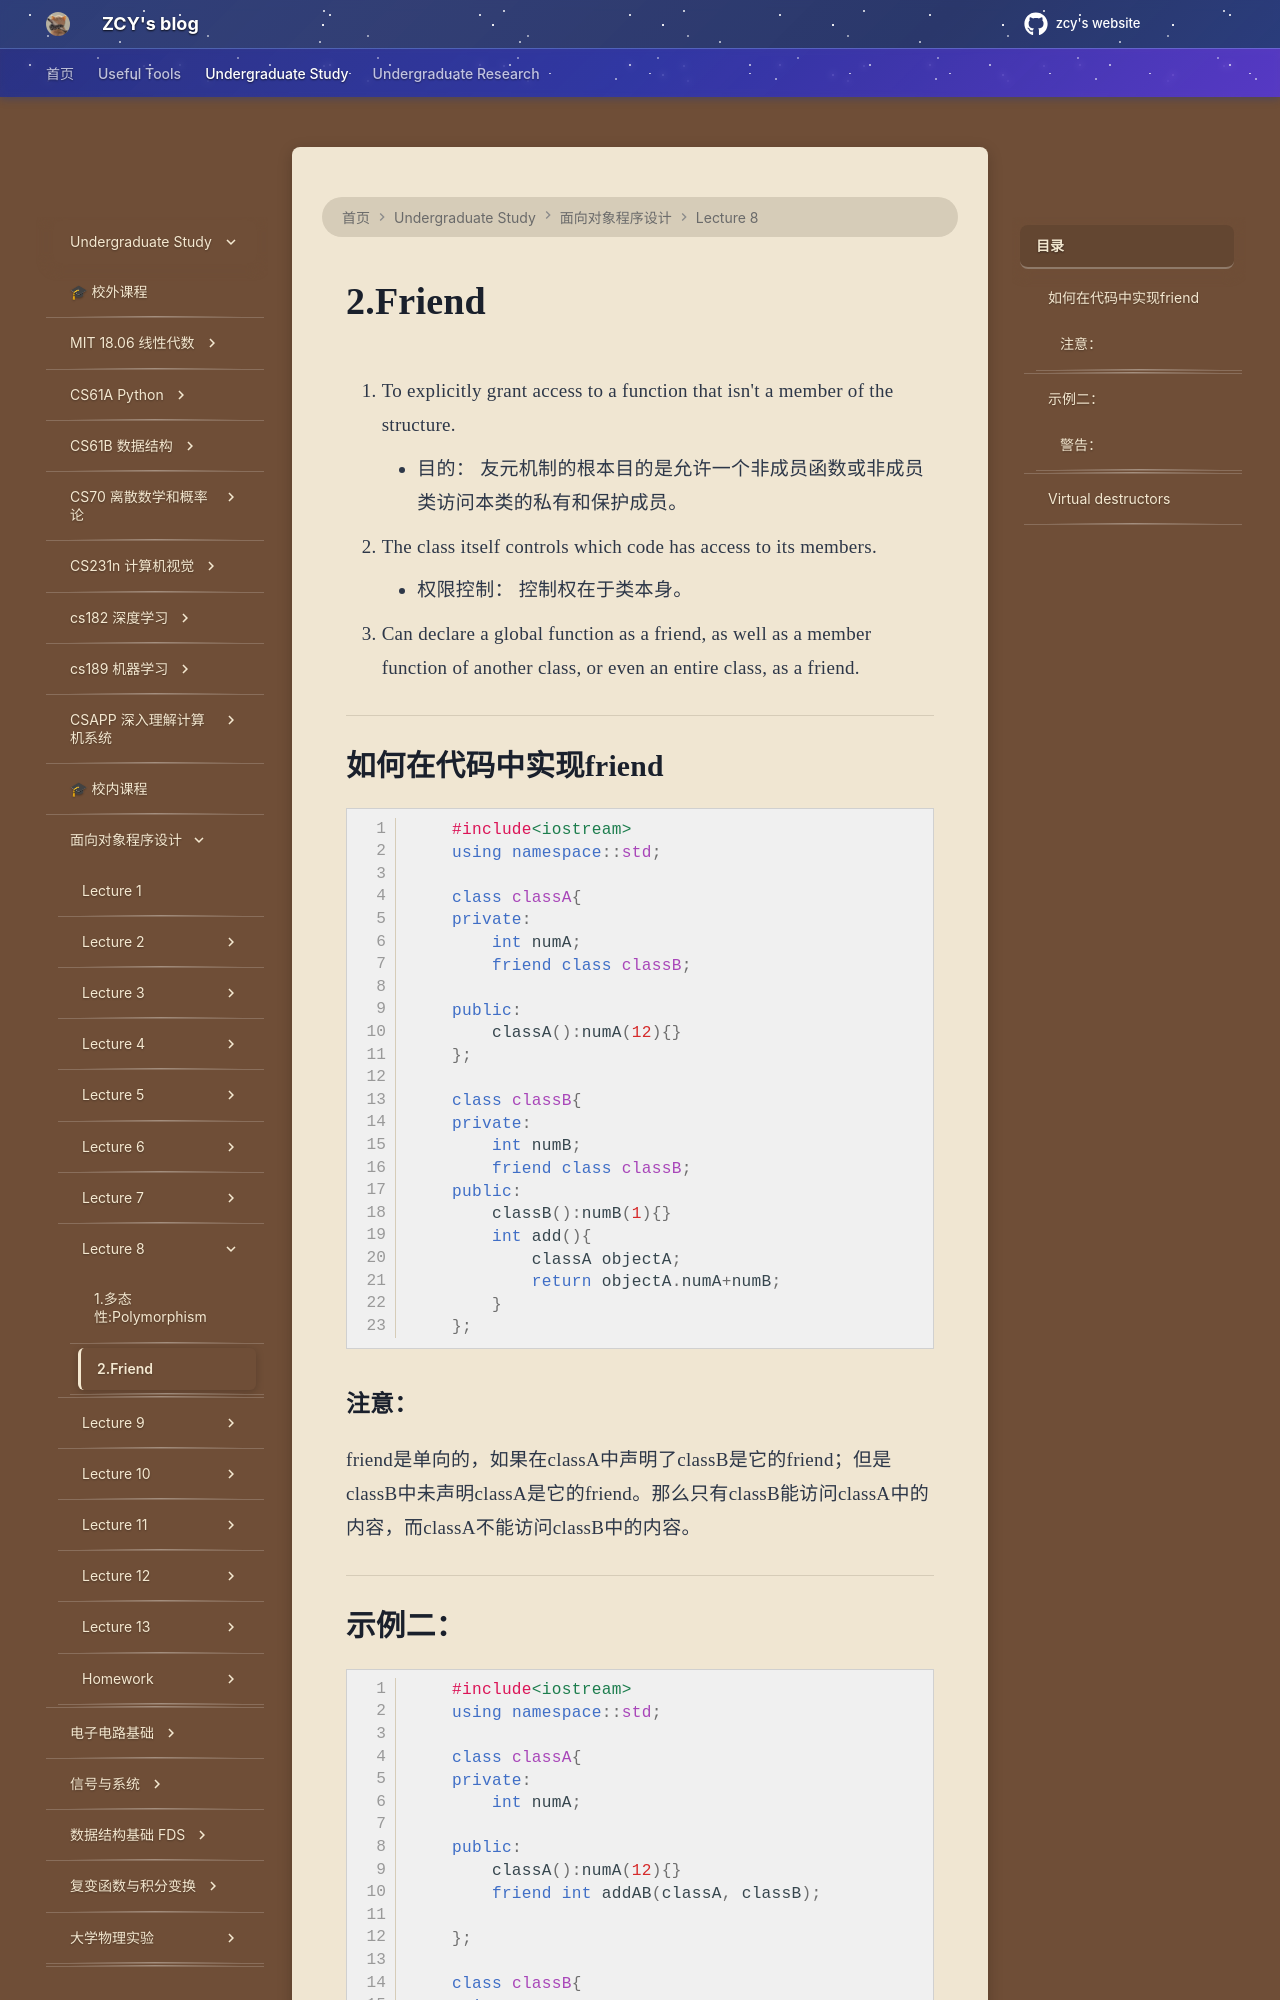

repository: mouchenmou/ZCY-s-website · page: 笔记本/面向对象程序设计/Lecture 8/2. Friend/index.html · generator: mkdocs


1. To explicitly grant access to a function that isn't a member of the structure.
    - 目的： 友元机制的根本目的是允许一个非成员函数或非成员类访问本类的私有和保护成员。
2. The class itself controls which code has access to its members.
    - 权限控制： 控制权在于类本身。
3. Can declare a global function as a friend, as well as a member function of another class, or even an entire class, as a friend.
---
## 如何在代码中实现friend
```c++
    #include<iostream>
    using namespace::std;
    
    class classA{
    private:
        int numA;
        friend class classB;
        
    public:
        classA():numA(12){}
    };
    
    class classB{
    private:
        int numB;
        friend class classB;
    public:
        classB():numB(1){}
        int add(){
            classA objectA;
            return objectA.numA+numB;
        }
    };
```
### 注意：
friend是单向的，如果在classA中声明了classB是它的friend；但是classB中未声明classA是它的friend。那么只有classB能访问classA中的内容，而classA不能访问classB中的内容。

---
